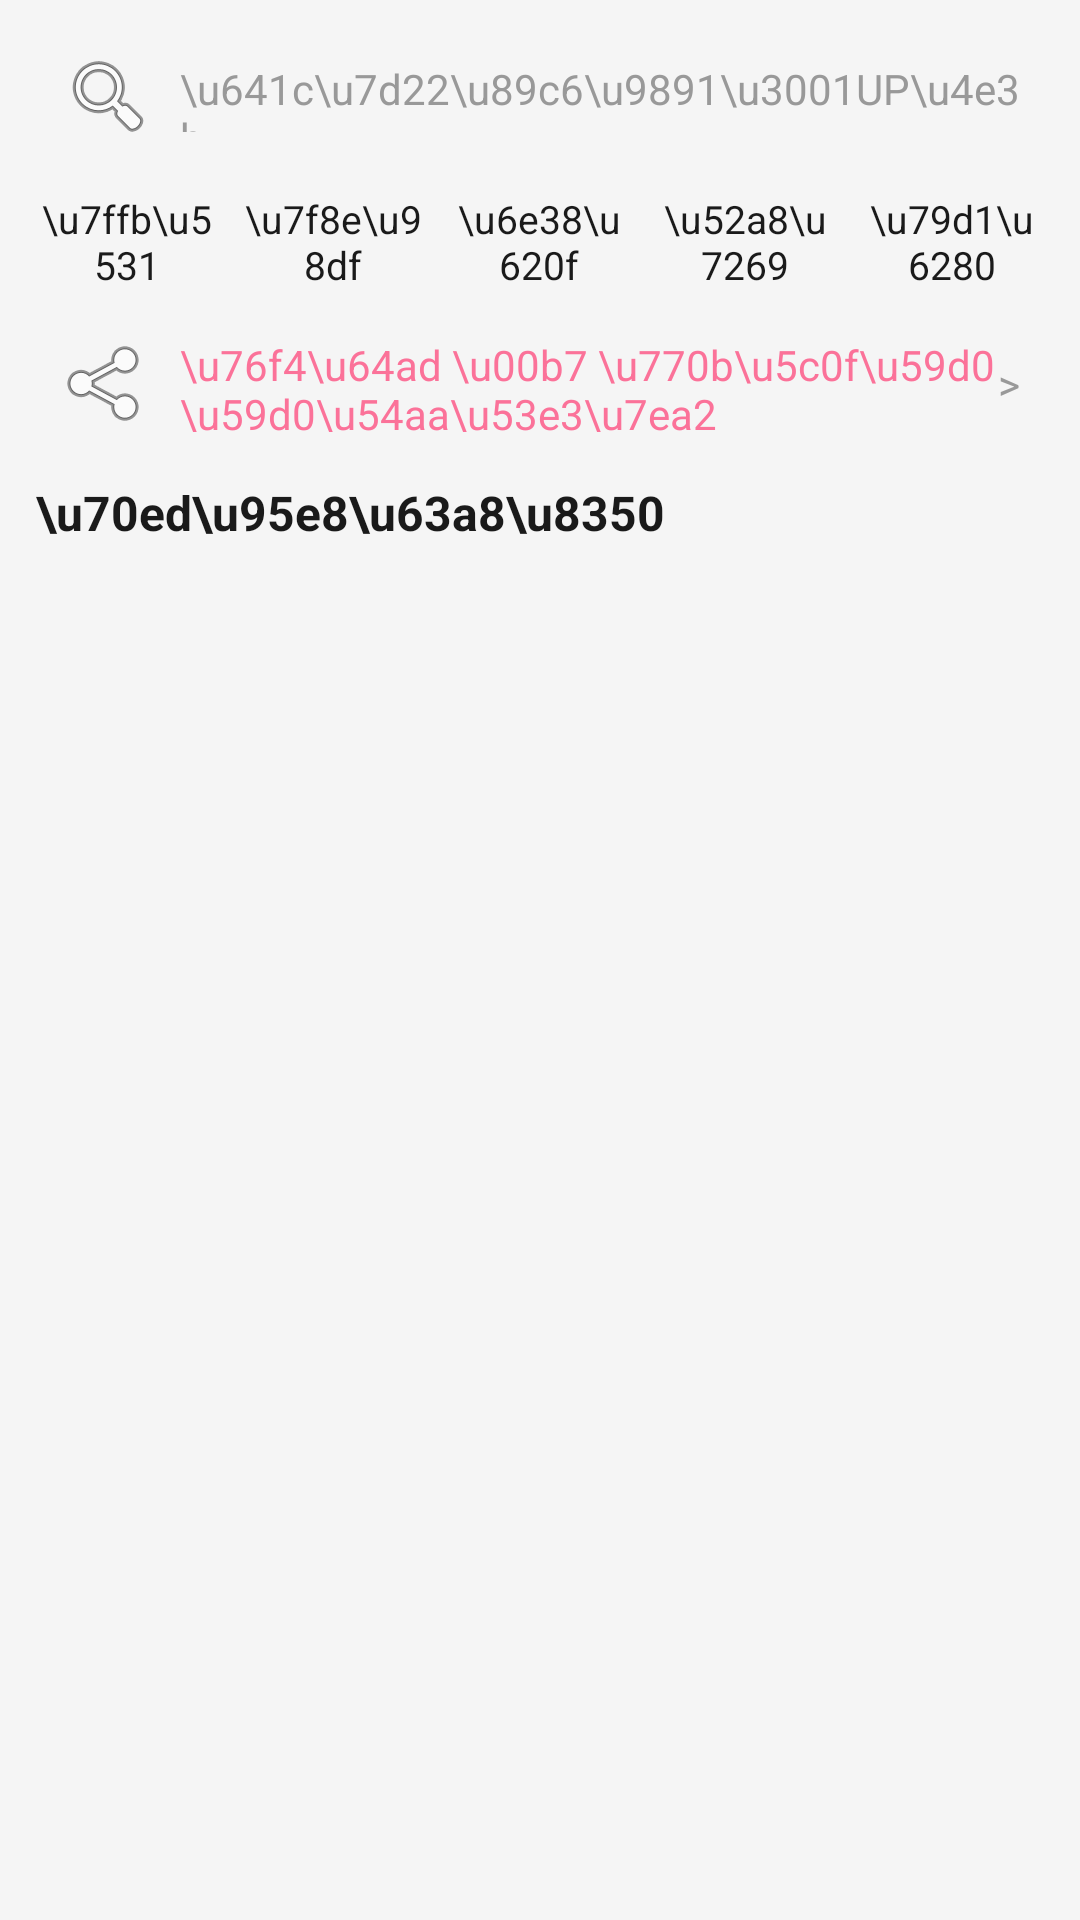

Android layout source for this screen:
<!-- AndroidManifest.xml: application theme Theme.BiliLite -->
<!-- res/layout/fragment_discover.xml -->
<?xml version="1.0" encoding="utf-8"?>
<LinearLayout xmlns:android="http://schemas.android.com/apk/res/android"
    android:layout_width="match_parent"
    android:layout_height="match_parent"
    android:background="@color/bili_bg"
    android:orientation="vertical">

    <TextView
        android:id="@+id/searchBar"
        android:layout_width="match_parent"
        android:layout_height="40dp"
        android:layout_margin="12dp"
        android:background="@drawable/search_bg"
        android:drawableLeft="@android:drawable/ic_menu_search"
        android:drawablePadding="8dp"
        android:gravity="center_vertical"
        android:padding="8dp"
        android:text="\u641c\u7d22\u89c6\u9891\u3001UP\u4e3b..."
        android:textColor="@color/text_secondary"
        android:textSize="14sp" />

    
    <LinearLayout
        android:layout_width="match_parent"
        android:layout_height="wrap_content"
        android:layout_marginHorizontal="12dp"
        android:layout_marginBottom="8dp"
        android:orientation="horizontal">

        <TextView
            android:layout_width="0dp"
            android:layout_height="32dp"
            android:layout_weight="1"
            android:layout_marginRight="4dp"
            android:gravity="center"
            android:background="@drawable/search_bg"
            android:text="\u7ffb\u5531"
            android:textColor="@color/text_primary"
            android:textSize="13sp" />

        <TextView
            android:layout_width="0dp"
            android:layout_height="32dp"
            android:layout_weight="1"
            android:layout_marginHorizontal="4dp"
            android:gravity="center"
            android:background="@drawable/search_bg"
            android:text="\u7f8e\u98df"
            android:textColor="@color/text_primary"
            android:textSize="13sp" />

        <TextView
            android:layout_width="0dp"
            android:layout_height="32dp"
            android:layout_weight="1"
            android:layout_marginHorizontal="4dp"
            android:gravity="center"
            android:background="@drawable/search_bg"
            android:text="\u6e38\u620f"
            android:textColor="@color/text_primary"
            android:textSize="13sp" />

        <TextView
            android:layout_width="0dp"
            android:layout_height="32dp"
            android:layout_weight="1"
            android:layout_marginHorizontal="4dp"
            android:gravity="center"
            android:background="@drawable/search_bg"
            android:text="\u52a8\u7269"
            android:textColor="@color/text_primary"
            android:textSize="13sp" />

        <TextView
            android:layout_width="0dp"
            android:layout_height="32dp"
            android:layout_weight="1"
            android:layout_marginLeft="4dp"
            android:gravity="center"
            android:background="@drawable/search_bg"
            android:text="\u79d1\u6280"
            android:textColor="@color/text_primary"
            android:textSize="13sp" />

    </LinearLayout>

    <LinearLayout
        android:id="@+id/liveSection"
        android:layout_width="match_parent"
        android:layout_height="48dp"
        android:layout_marginHorizontal="12dp"
        android:layout_marginBottom="8dp"
        android:background="@drawable/search_bg"
        android:gravity="center_vertical"
        android:padding="8dp"
        android:clickable="true"
        android:focusable="true">

        <TextView
            android:layout_width="0dp"
            android:layout_height="wrap_content"
            android:layout_weight="1"
            android:drawableLeft="@android:drawable/ic_menu_share"
            android:drawablePadding="8dp"
            android:text="\u76f4\u64ad \u00b7 \u770b\u5c0f\u59d0\u59d0\u54aa\u53e3\u7ea2"
            android:textColor="@color/bili_pink"
            android:textSize="14sp" />

        <TextView
            android:layout_width="wrap_content"
            android:layout_height="wrap_content"
            android:text=">"
            android:textColor="@color/text_secondary" />

    </LinearLayout>

    <TextView
        android:layout_width="wrap_content"
        android:layout_height="wrap_content"
        android:layout_marginLeft="12dp"
        android:layout_marginBottom="8dp"
        android:text="\u70ed\u95e8\u63a8\u8350"
        android:textColor="@color/text_primary"
        android:textSize="16sp"
        android:textStyle="bold" />

    <androidx.recyclerview.widget.RecyclerView
        android:id="@+id/recyclerView"
        android:layout_width="match_parent"
        android:layout_height="0dp"
        android:layout_weight="1" />

</LinearLayout>
<!-- resources referenced by this layout -->
<resources>
  <color name="bili_bg">#F5F5F5</color>
  <color name="bili_pink">#FB7299</color>
  <color name="text_primary">#1A1A1A</color>
  <color name="text_secondary">#999999</color>
  <style name="Theme.BiliLite" parent="Theme.AppCompat.Light.NoActionBar">
          <item name="colorPrimary">@color/bili_pink</item>
          <item name="colorPrimaryDark">@color/bili_pink_dark</item>
          <item name="colorAccent">@color/bili_pink</item>
          <item name="android:windowBackground">@color/bili_bg</item>
      </style>
  <color name="bili_pink_dark">#F25A8A</color>
</resources>
